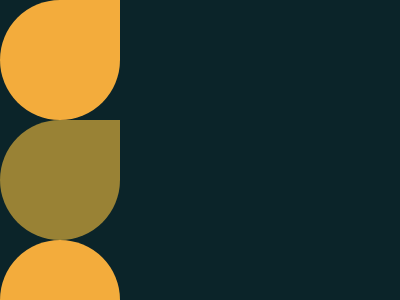

Write a web page that renders exactly this picture using CSS.

<!DOCTYPE html>
<html lang="en">
<head>
    <meta charset="UTF-8">
    <meta http-equiv="X-UA-Compatible" content="IE=edge">
    <meta name="viewport" content="width=device-width, initial-scale=1.0">
    <title>Document</title>
</head>
<body>
    <div class="shape square light one"></div>
    <div class="shape square dark two"></div>
    <div class="shape circle light three"></div>
</body>

<style>
body {
    background:#0B2429;
    margin:0
  }
  .light {
    background:#F3AC3C;
}
  .dark {
    background:#998235;
  }
  .square {
    border-radius:100% 0 100% 100%;
}
  .circle {
    border-radius:100%
}
  .shape {
    height:120px;
    width:120px;
    position:relative;
  }
  .one {
    top:150;
    left:80;
    z-index:3
}
  .two {
    left:140;
    bottom:30;
    z-index:2
}
  .three {
    z-index:1;
    left:200;
    bottom:210
}
</style>
</html>